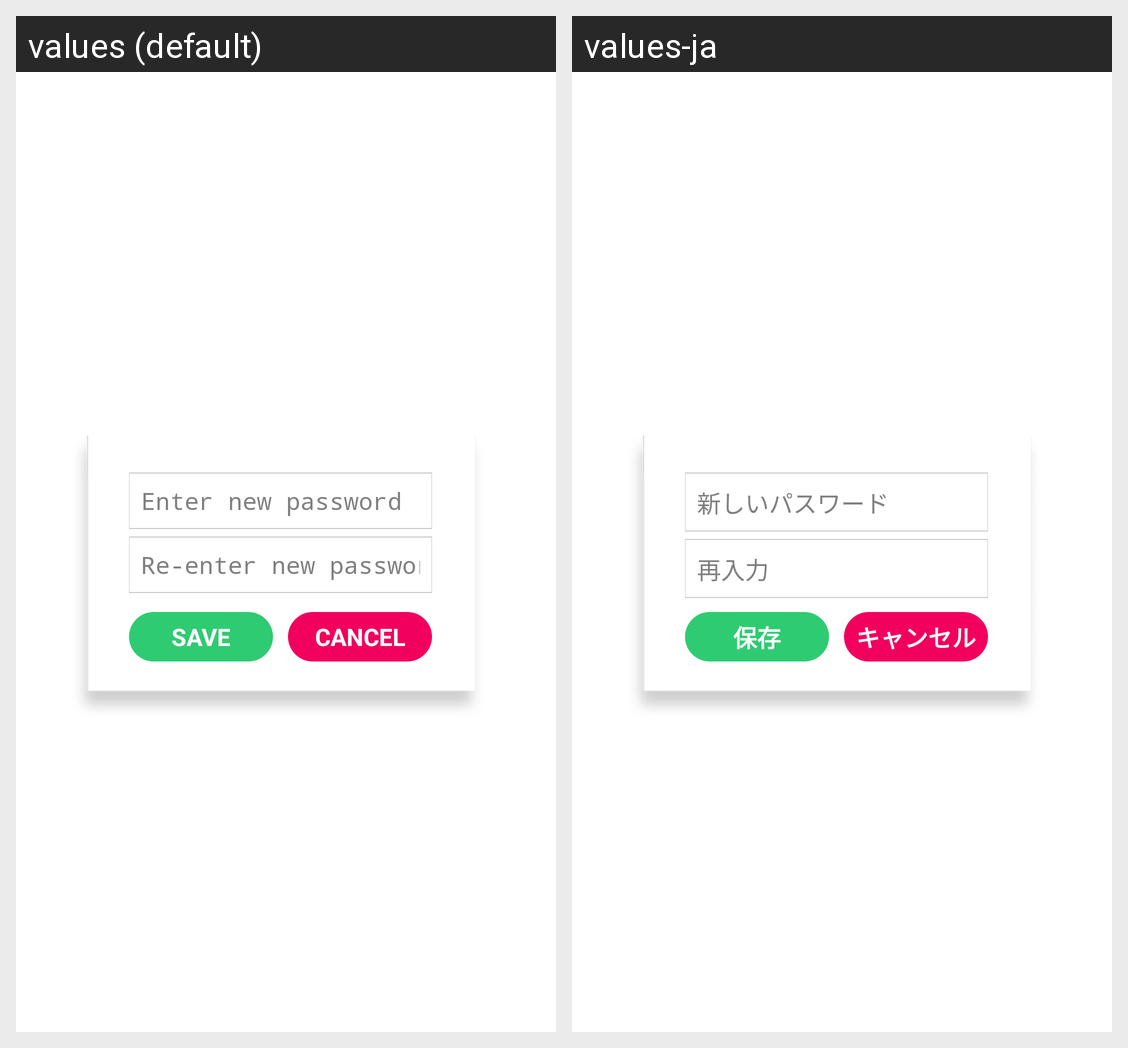

The Android screen above is rendered under two locales of the same app. Produce the string resources it draws, with the default and per-locale values.
Android screen res/layout/new_group_password_dialog.xml rendered under 2 locales, left to right: values (default), values-ja. Device: Nexus 5 (rendered at 1080×1920; each locale shown at half size, 540×960, under a caption strip naming it); theme android:Theme.Light.NoTitleBar.
Strings drawn on this screen, with the default value and each locale's value (text and hints the layout hard-codes, and strings that could not be matched under every locale, appear in the picture but are not listed):

new_password
  values: Enter new password
  values-ja: 新しいパスワード

new_password_again
  values: Re-enter new password
  values-ja: 再入力

SAVE
  values: SAVE
  values-ja: 保存

CANCEL
  values: CANCEL
  values-ja: キャンセル
